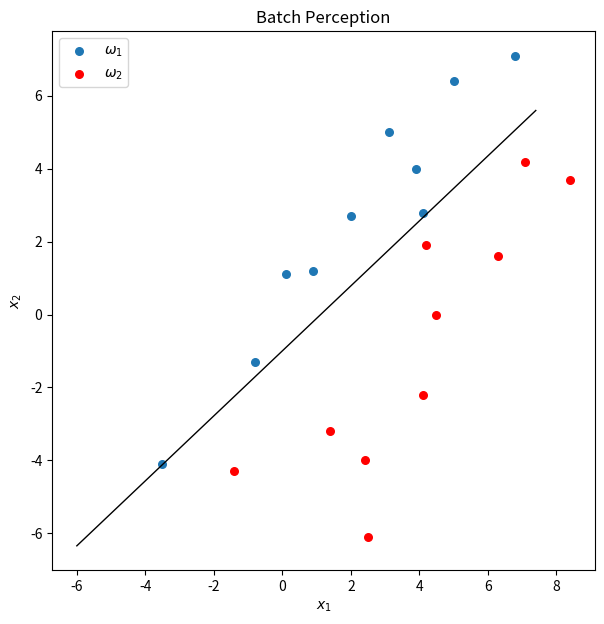
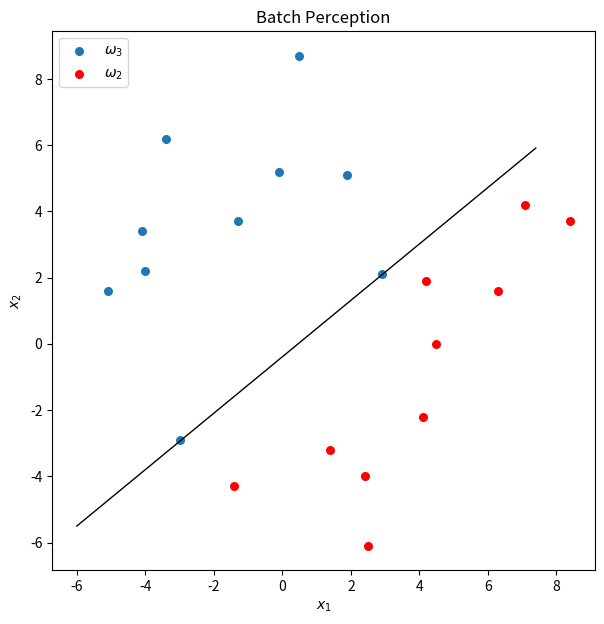
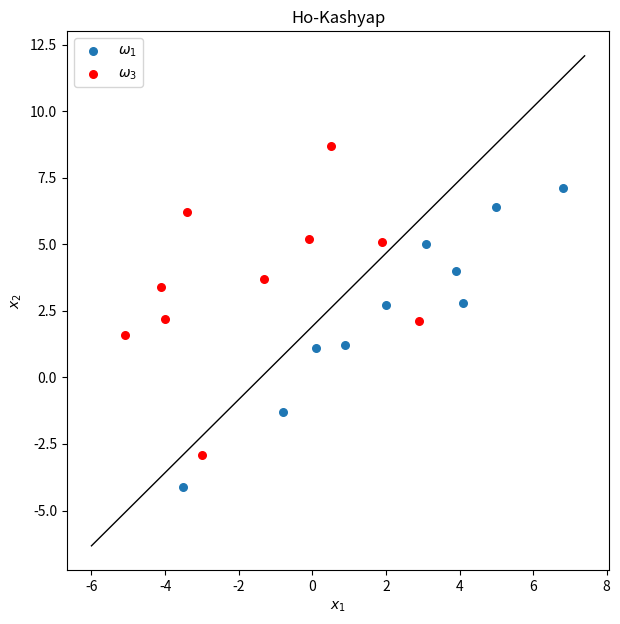
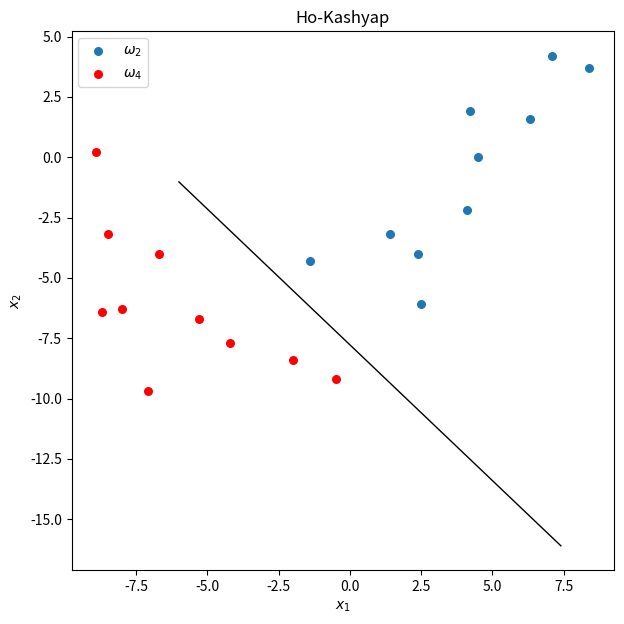
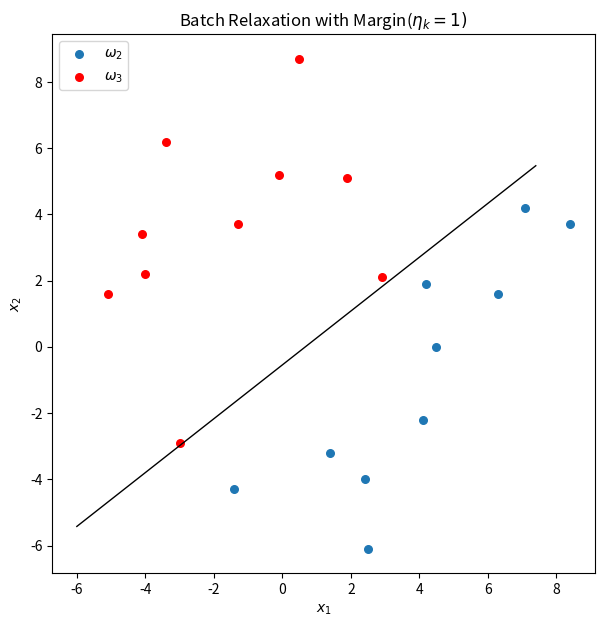
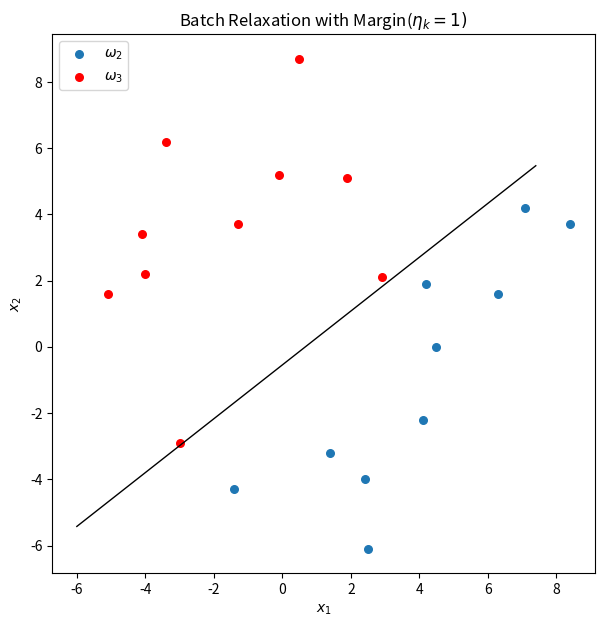
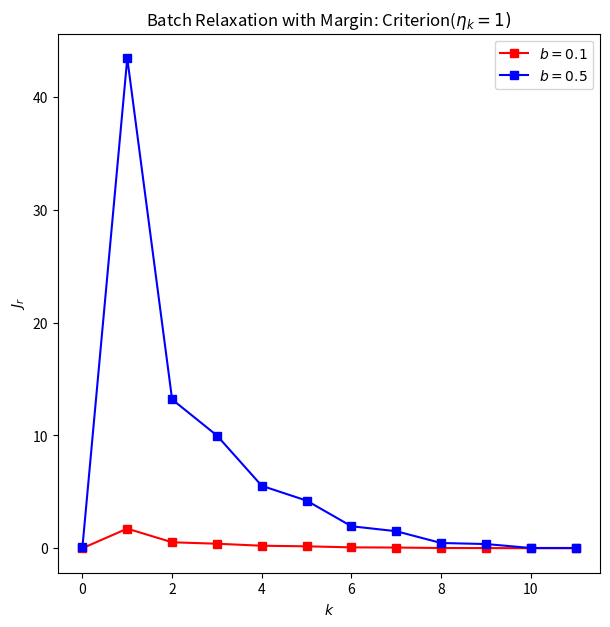
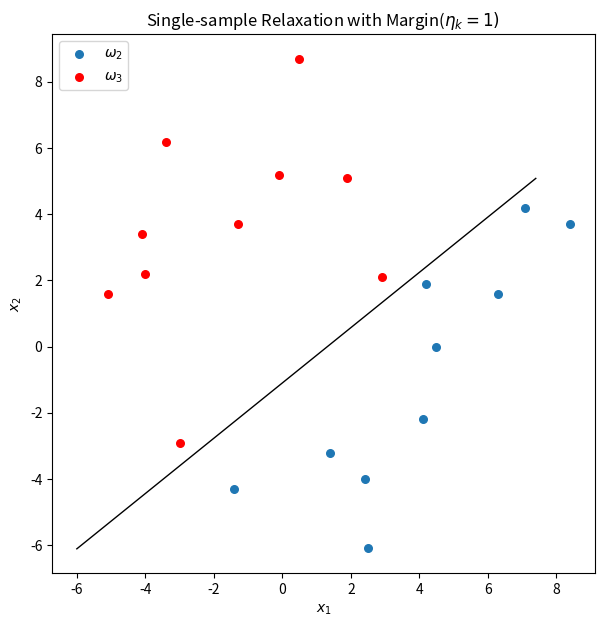
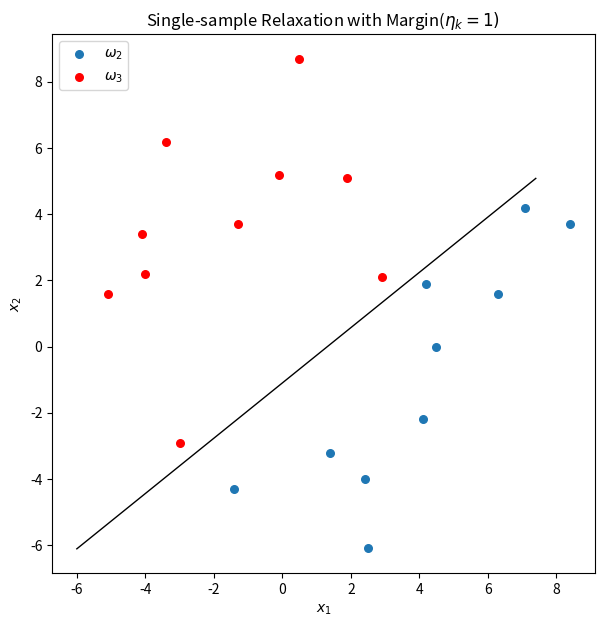
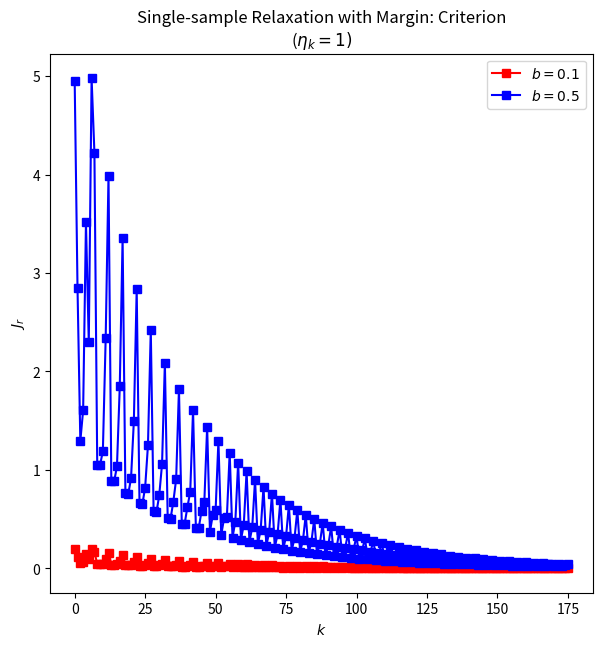

The matplotlib source for these figures, in order:
## Batch Perception、Ho-Kashyap、Batch Relaxation with Margin、Single-sample Relaxation with Margin

import numpy as np
import matplotlib.pyplot as plt
import time

Y1 = np.array([[1, 0.1, 1.1], [1, 6.8, 7.1], [1, -3.5, -4.1], [1, 2.0, 2.7], [1, 4.1, 2.8], [1, 3.1, 5.0], [1, -0.8, -1.3], [1, 0.9, 1.2], [1, 5.0, 6.4], [1, 3.9, 4.0]])
Y2 = np.array([[1, 7.1, 4.2], [1, -1.4, -4.3], [1, 4.5, 0.0], [1, 6.3, 1.6], [1, 4.2, 1.9], [1, 1.4, -3.2], [1, 2.4, -4.0], [1, 2.5, -6.1], [1, 8.4, 3.7], [1, 4.1, -2.2]])
Y3 = np.array([[1, -3.0, -2.9], [1, 0.5, 8.7], [1, 2.9, 2.1], [1, -0.1, 5.2], [1, -4.0, 2.2], [1, -1.3, 3.7], [1, -3.4, 6.2], [1, -4.1, 3.4], [1, -5.1, 1.6], [1, 1.9, 5.1]])
Y4 = np.array([[1, -2.0, -8.4], [1, -8.9, 0.2], [1, -4.2, -7.7], [1, -8.5, -3.2], [1, -6.7, -4.0], [1, -0.5, -9.2], [1, -5.3, -6.7], [1, -8.7, -6.4], [1, -7.1, -9.7], [1, -8, -6.3]])

N = len(Y1)  # 10
d = len(Y1[0])  # 3

def visualDicisionBoundry(Ym, Yn, m, n, a, title):
    """
    绘制两类样本点、决策边界
    """
    fig = plt.figure(figsize=(7, 7))
    ax = fig.add_subplot(111)
    # 数据点
    ax.scatter(Ym[:, 1:2], Ym[:, 2:], s=30, label='$\omega_' + str(m) + '$')
    ax.scatter(Yn[:, 1:2], Yn[:, 2:], s=30, label='$\omega_' + str(n) + '$', color='r')
    # 决策边界: a.T * (1, x1, x2) = 0
    x1 = np.arange(-6, 7.5, 0.1)
    ax.plot(x1, (- a[1] * x1 - a[0]) / a[2], color='black', lw=1)
    plt.xlabel('$x_1$'); plt.ylabel('$x_2$')
    plt.title(title)
    plt.legend(loc=2)
    # plt.savefig(title + time.strftime('%m%d%H%M%S') + '.pdf', dpi=400)
    plt.show()


def visualCriterion(k1, k2, criterion1, criterion2, title):
    """
    绘制准则函数随着迭代次数变化的曲线
    """
    fig = plt.figure(figsize=(7, 7))
    ax = fig.add_subplot(111)
    ax.plot(np.arange(0, k1, 1), criterion1, marker ='s', c='red', lw=1.5, label='$b=0.1$')
    ax.plot(np.arange(0, k2, 1), criterion2, marker ='s', c='blue', lw=1.5, label='$b=0.5$')
    plt.xlabel('$k$'); plt.ylabel(r'$J_r$')
    plt.title(title)
    plt.legend(loc=1)
    # plt.savefig(title + time.strftime('%m%d%H%M%S') + '.pdf', dpi=400)
    plt.show()


def batchPerception(a1, eta1, Ym, Yn, m, n):
    """
    批处理感知器算法
    """
    Y = np.append(Ym, -Yn, axis=0)  # 负类样本规范化
    a = a1; eta = eta1
    step = 0
    for k in range(2, 1000):
        yk = [i.reshape(d, 1) for i in Y if np.dot(np.transpose(a), i.reshape(d, 1)) <= 0]  # print(k-2, len(Yk))
        if not yk:
            visualDicisionBoundry(Ym, Yn, m, n, a, 'Batch Perception')
            return a, k-2
        a = a + eta * sum(yk)
        step = k-1
    visualDicisionBoundry(Ym, Yn, m, n, a, 'Batch Perception')
    return a, step


def hoKashyap(b1, eta1, b_min, Ym, Yn, m, n):
    """
    Ho-Kashyap算法
    """
    Y = np.append(Ym, -Yn, axis=0)  # 负类样本需要规范化
    b = b1
    a = np.dot(np.linalg.pinv(Y), b); eta = eta1
    for k in range(2, 1000):
        e = np.dot(Y, a) - b
        ee = 0.5 * (e + abs(e))
        b = b + 2 * eta * ee
        a = np.dot(np.linalg.pinv(Y), b)
        if len(e[np.where(abs(e) > b_min)]) == 0:  # 该条件满足则算法收敛
            visualDicisionBoundry(Ym, Yn, m, n, a, 'Ho-Kashyap')
            return np.linalg.norm(e)**2, k-1
        if len(e[np.where(e <= 0)]) == 2*N:  # 该条件满足则说明样本线性不可分: 误差向量e是没有正分量的非零向量
            visualDicisionBoundry(Ym, Yn, m, n, a, 'Ho-Kashyap')
            return np.linalg.norm(e)**2, k-1


def batchRelaxationMargin(a1, eta1, b, Ym, Yn, m, n):
    """
    带裕量的批处理松弛算法
    """
    Y = np.append(Ym, -Yn, axis=0)  # 负类样本规范化 shape=(20, 3)
    a = a1; eta = eta1
    criterion = []
    step = 0
    while True:
        Y_error = [x for x in Y if np.dot(x, a) <= b]  # 当前迭代时分错的样本集合
        print(step, len(Y_error))
        if not len(Y_error):  # 收敛
            visualDicisionBoundry(Ym, Yn, m, n, a, 'Batch Relaxation with Margin($\eta_k=' + str(eta1) + ')$')
            return step, criterion

        criterion.append(np.sum([0.5 * (np.dot(y, a) - b)**2 / (np.linalg.norm(y))**2 for y in Y_error]))
        a = a + eta * sum([(b - (np.dot(y, a)) / (np.linalg.norm(y))**2) * y.reshape(d, 1) for y in Y_error])
        # for y in Y_error: a = a + eta * (b - (np.dot(y, a)) / (np.linalg.norm(y))**2) * y.reshape(d, 1)

        if step > 1000:  # 不收敛
            visualDicisionBoundry(Ym, Yn, m, n, a, 'Batch Relaxation with Margin($\eta_k=' + str(eta1) + ')$')
            return step+1, criterion
        step += 1


def singleRelaxationMargin(a1, eta1, b, Ym, Yn, m, n):
    """
    带裕量的单样本松弛算法
    """
    Y = np.append(Ym, -Yn, axis=0)  # 负类样本规范化 shape=(20, 3)
    # 为使样本近似无穷次出现, 不断将两类样本加到Y中
    for i in range(100):
        if i % 2 == 0: Y = np.append(Y, Ym, axis=0)
        else: Y = np.append(Y, -Yn, axis=0)
    a = a1; eta = eta1
    num = 0  # 记录连续多少个样本没被错误分类
    cri = []
    step = 0
    for k in range(2, len(Y)):
        yk = Y[k-2]
        if np.dot(yk, a) <= b:  # 更新参数
            a = a + eta * ((b - np.dot(yk, a))/((np.linalg.norm(yk))**2) * yk.reshape(d, 1))
            num = 0
            Y_error = [y for y in Y if np.dot(y, a) <= b]  # 当前迭代时分错的样本集合
            cri.append(np.sum([0.5 * (np.dot(y, a) - b)**2 / (np.linalg.norm(y))**2 for y in Y_error]))  # 当前迭代时的准则函数值
            step += 1
        else:
            num += 1
        if num == 2*N:  # 连续20个样本都没被错误分类, 算法收敛
            visualDicisionBoundry(Ym, Yn, m, n, a, 'Single-sample Relaxation with Margin($\eta_k=' + str(eta1) + ')$')
            return step+1, cri
    # 不收敛
    visualDicisionBoundry(Ym, Yn, m, n, a, 'Single-sample Relaxation with Margin($\eta_k=' + str(eta1) + ')$')
    return step, cri


if __name__ == '__main__':
    ## 第一题, Batch Perception
    a1 = np.zeros(shape=(d, 1), dtype=float)
    eta1 = 1
    a12, step12 = batchPerception(a1, eta1, Y1, Y2, 1, 2); print(a12, step12)
    a32, step32 = batchPerception(a1, eta1, Y3, Y2, 3, 2); print(a32, step32)

    ## 第二题, Ho-Kashyap
    b1 = np.array([[1] * (2*N)]).reshape((2*N), 1)
    eta1 = 0.8
    b_min = 0.1
    J13, step13 = hoKashyap(b1, eta1, b_min, Y1, Y3, 1, 3); print(J13, step13)
    J24, step24 = hoKashyap(b1, eta1, b_min, Y2, Y4, 2, 4); print(J24, step24)

    ## 第三题, Batch Relaxation with Margin
    a1 = np.zeros(shape=(d, 1), dtype=float)
    eta1 = 1
    step1, cri1 = batchRelaxationMargin(a1, eta1, 0.1, Y2, Y3, 2, 3); print(step1, '\n', cri1)
    step2, cri2 = batchRelaxationMargin(a1, eta1, 0.5, Y2, Y3, 2, 3); print(step2, '\n', cri2)
    visualCriterion(step1, step2, cri1, cri2, 'Batch Relaxation with Margin: Criterion($\eta_k=' + str(eta1) + ')$')
    ## 第三题, Single-sample Relaxation with Margin
    step1, cri1= singleRelaxationMargin(a1, eta1, 0.1, Y2, Y3, 2, 3); print(step1, '\n', cri1)
    step2, cri2= singleRelaxationMargin(a1, eta1, 0.5, Y2, Y3, 2, 3); print(step2, '\n', cri2)
    visualCriterion(step1, step2, cri1, cri2, 'Single-sample Relaxation with Margin: Criterion\n($\eta_k=' + str(eta1) + ')$')

